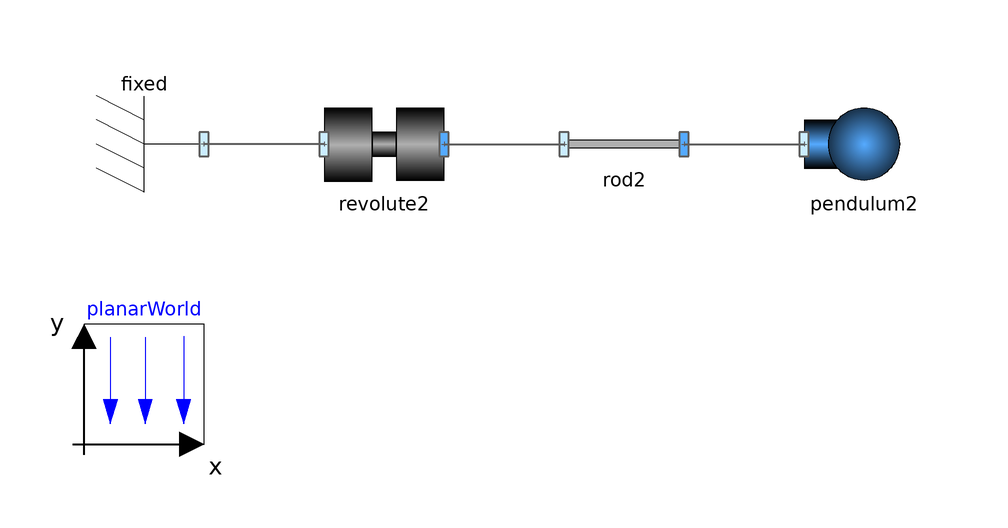

The component connection diagram of the Modelica model below, drawn from its own Placement and Line annotations.

model Step03_Pendulum "A simple pendulum"
  extends Modelica.Icons.Example;

  inner BaseComponents.SimplePlanarMechanics.PlanarWorld planarWorld(
    animateWorld=false,
    animateGravity=false)
    annotation (Placement(transformation(extent={{-80,-40},{-60,-20}})));
  BaseComponents.SimplePlanarMechanics.Parts.Body pendulum2(
    m=1,
    I=0,
    animate=true)
    annotation (Placement(transformation(extent={{40,0},{60,20}})));
  BaseComponents.SimplePlanarMechanics.Parts.Fixed fixed annotation (Placement(transformation(
        extent={{-10,-10},{10,10}},
        rotation=180,
        origin={-70,10})));
  BaseComponents.SimplePlanarMechanics.Parts.FixedTranslation rod2(animate=
        true, r={1,0}) annotation (Placement(transformation(
        extent={{-10,-10},{10,10}},
        origin={10,10})));
  BaseComponents.SimplePlanarMechanics.Joints.Revolute revolute2(
    animate=true,
    w(fixed=true),
    useFlange=false,
    phi(fixed=true, start=0)) annotation (Placement(transformation(
        extent={{-10,-10},{10,10}},
        origin={-30,10})));
equation
  connect(revolute2.frame_a, fixed.frame_a) annotation (Line(
      points={{-40,10},{-60,10}},
      color={95,95,95},
      thickness=0.5));
  connect(revolute2.frame_b, rod2.frame_a) annotation (Line(
      points={{-20,10},{0,10}},
      color={95,95,95},
      thickness=0.5));
  connect(rod2.frame_b, pendulum2.frame_a) annotation (Line(
      points={{20,10},{40,10}},
      color={95,95,95},
      thickness=0.5));
  annotation (experiment(StopTime=5),
    Documentation(revisions="<html>
<p>Main author: Dr. Dirk Zimmer, Deutsches Zentrum f&uuml;r Luft- und Raumfahrt (DLR), Institute of System Dynamics and Control, 2015</p>
<p>Terms of usage: Usage of this library and its components is granted for non-commercial and educational purposes to everyone</p>
</html>"));
end Step03_Pendulum;